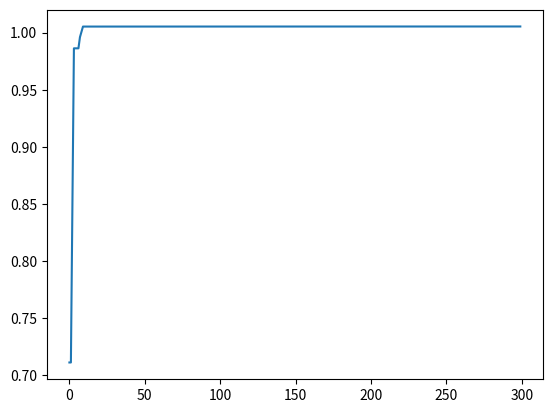

The script that saved this image:
# -*- coding:utf-8 -*-
import numpy as np
import matplotlib.pyplot as plt
import math

def getweight():
    # 惯性权重
    weight = 1
    return weight

def getlearningrate():
    # 分别是粒子的个体和社会的学习因子，也称为加速常数
    lr = (0.49445,1.49445)
    return lr

def getmaxgen():
    # 最大迭代次数
    maxgen = 300
    return maxgen

def getsizepop():
    # 种群规模
    sizepop = 50
    return sizepop

def getrangepop():
    # 粒子的位置的范围限制,x、y方向的限制相同
    rangepop = (-2*math.pi , 2*math.pi)
    #rangepop = (-2,2)
    return rangepop

def getrangespeed():
    # 粒子的速度范围限制
    rangespeed = (-0.5,0.5)
    return rangespeed

def func(x):
    # x输入粒子位置
    # y 粒子适应度值
    if (x[0]==0)&(x[1]==0):
        y = np.exp((np.cos(2*np.pi*x[0])+np.cos(2*np.pi*x[1]))/2)-2.71289
    else:
        y = np.sin(np.sqrt(x[0]**2+x[1]**2))/np.sqrt(x[0]**2+x[1]**2)+np.exp((np.cos(2*np.pi*x[0])+np.cos(2*np.pi*x[1]))/2)-2.71289
    return y

def initpopvfit(sizepop):
    pop = np.zeros((sizepop,2))
    v = np.zeros((sizepop,2))
    fitness = np.zeros(sizepop)

    for i in range(sizepop):
        pop[i] = [(np.random.rand()-0.5)*rangepop[0]*2,(np.random.rand()-0.5)*rangepop[1]*2]
        v[i] = [(np.random.rand()-0.5)*rangepop[0]*2,(np.random.rand()-0.5)*rangepop[1]*2]
        fitness[i] = func(pop[i])
    return pop,v,fitness

def getinitbest(fitness,pop):
    # 群体最优的粒子位置及其适应度值
    gbestpop,gbestfitness = pop[fitness.argmax()].copy(),fitness.max()
    #个体最优的粒子位置及其适应度值,使用copy()使得对pop的改变不影响pbestpop，pbestfitness类似
    pbestpop,pbestfitness = pop.copy(),fitness.copy()

    return gbestpop,gbestfitness,pbestpop,pbestfitness

w = getweight()
lr = getlearningrate()
maxgen = getmaxgen()
sizepop = getsizepop()
rangepop = getrangepop()
rangespeed = getrangespeed()

pop,v,fitness = initpopvfit(sizepop)
gbestpop,gbestfitness,pbestpop,pbestfitness = getinitbest(fitness,pop)

result = np.zeros(maxgen)
for i in range(maxgen):
        t=0.5
        #速度更新
        for j in range(sizepop):
            v[j] += lr[0]*np.random.rand()*(pbestpop[j]-pop[j])+lr[1]*np.random.rand()*(gbestpop-pop[j])
        v[v<rangespeed[0]] = rangespeed[0]
        v[v>rangespeed[1]] = rangespeed[1]

        #粒子位置更新
        for j in range(sizepop):
            #pop[j] += 0.5*v[j]
            pop[j] = t*(0.5*v[j])+(1-t)*pop[j]
        pop[pop<rangepop[0]] = rangepop[0]
        pop[pop>rangepop[1]] = rangepop[1]

        #适应度更新
        for j in range(sizepop):
            fitness[j] = func(pop[j])

        for j in range(sizepop):
            if fitness[j] > pbestfitness[j]:
                pbestfitness[j] = fitness[j]
                pbestpop[j] = pop[j].copy()

        if pbestfitness.max() > gbestfitness :
            gbestfitness = pbestfitness.max()
            gbestpop = pop[pbestfitness.argmax()].copy()

        result[i] = gbestfitness


plt.plot(result)
plt.show()